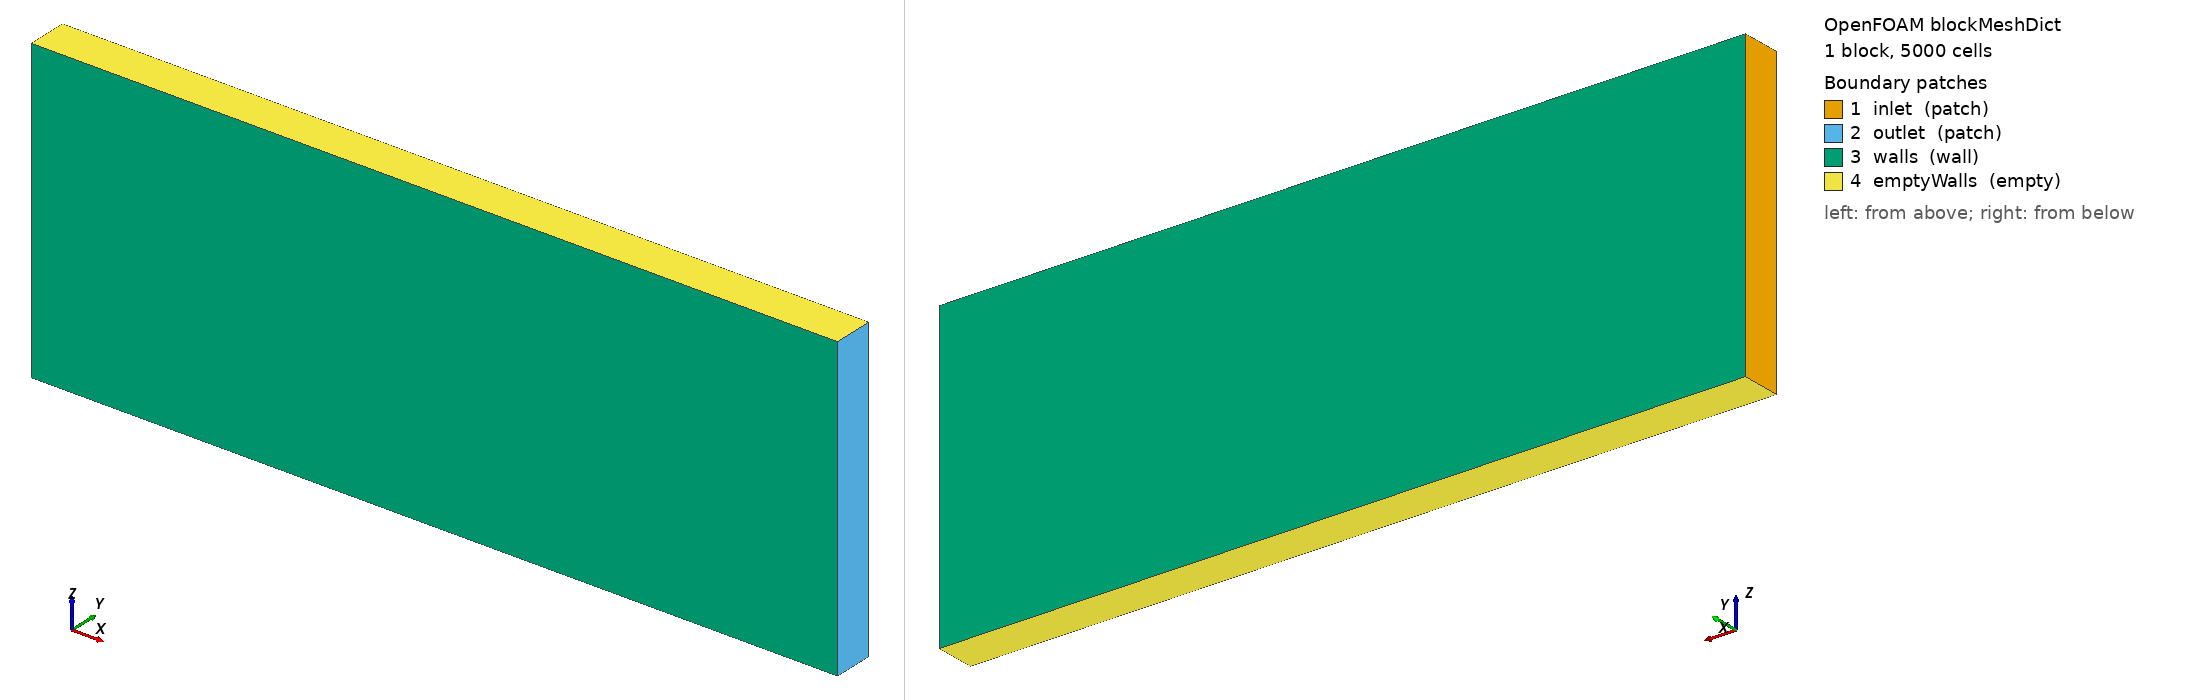

OpenFOAM case: the mesh blockMesh builds from blockMeshDict, 1 block(s), 5000 cells. Boundary patches (legend numbers): 1 inlet (patch), 2 outlet (patch), 3 walls (wall), 4 emptyWalls (empty). Left view from above one corner, right view from below the opposite corner. Boundary conditions: 2 field file(s) under 0/; 4 of 4 drawn patches have an entry in a shipped field file.

=== system/blockMeshDict ===
/*--------------------------------*- C++ -*----------------------------------*\
  =========                 |
  \\      /  F ield         | OpenFOAM: The Open Source CFD Toolbox
   \\    /   O peration     | Website:  https://openfoam.org
    \\  /    A nd           | Version:  9
     \\/     M anipulation  |
\*---------------------------------------------------------------------------*/
FoamFile
{
    format      ascii;
    class       dictionary;
    object      blockMeshDict;
}
// * * * * * * * * * * * * * * * * * * * * * * * * * * * * * * * * * * * * * //

// convertToMeters 1;

vertices
(
    (0 0 0)         // 0
    (2000 0 0)         // 1
    (2000 100 0)         // 2
    (0 100 0)         // 3
    (0 0 750)       // 4
    (2000 0 750)       // 5 
    (2000 100 750)       // 6
    (0 100 750)       // 7
);

blocks
(
    hex (0 1 2 3 4 5 6 7) (100 50 1) simpleGrading (1 1 1)
);

edges
(
);

boundary
(
    inlet
    {
        type patch;
        faces
        (
            // (0 4 7 3)
            (0 3 7 4)
        );
    }
    outlet
    {
        type patch;
        faces
        (
            // (2 6 5 1)
            (1 5 6 2)
        );
    }
    walls
    {
        type wall;
        faces
        (
            (7 3 2 6)
            (0 4 5 1)
        );
    }
    emptyWalls
    {
        type empty;
        faces
        (
            (2 3 0 1)
            (5 4 7 6)
        );
    }
);

mergePatchPairs
(
);

// ************************************************************************* //


=== 0/Sb ===
/*--------------------------------*- C++ -*----------------------------------*\
  =========                 |
  \\      /  F ield         | OpenFOAM: The Open Source CFD Toolbox
   \\    /   O peration     | Website:  https://openfoam.org
    \\  /    A nd           | Version:  9
     \\/     M anipulation  |
\*---------------------------------------------------------------------------*/
FoamFile
{
    version     2.0;
    format      ascii;
    class       volScalarField;
    location    "0";
    object      Sb;
}
// * * * * * * * * * * * * * * * * * * * * * * * * * * * * * * * * * * * * * //

dimensions      [0 0 0 0 0 0 0];

internalField   uniform 0.527;

boundaryField
{
    inlet
    {
        type            zeroGradient;
    }

    outlet
    {
        type            zeroGradient;
    }

    walls
    {
        type            zeroGradient;
    }

    emptyWalls
    {
        type            empty;
    }
}

// ************************************************************************* //


Also in the case, not shown: 0/K (65918 bytes, source omitted); constant/polyMesh/faces (numeric list); constant/polyMesh/neighbour (numeric list); constant/polyMesh/owner (numeric list).
